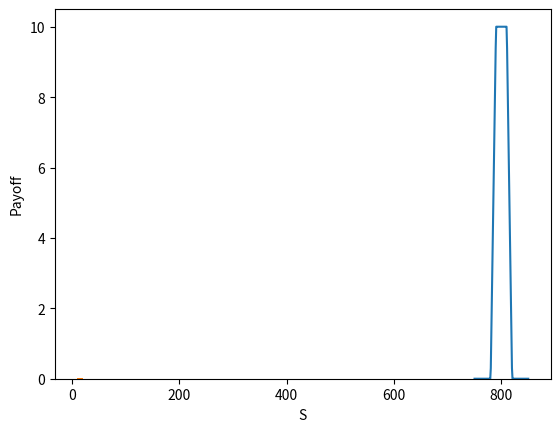

The matplotlib source for this figure:
#%%
import numpy as np
import matplotlib.pyplot as plt
import scipy.stats as sci
from scipy.stats import norm
def black_scholes_call(S, K, T, r, sigma):
    d1 = (np.log(S / K) + (r + 0.5 * sigma ** 2) * T) / (sigma * np.sqrt(T))
    d2 = d1 - sigma * np.sqrt(T)
    return S * norm.cdf(d1) - K * np.exp(-r * T) * norm.cdf(d2)

#買進履約價 780 元買權
call_price_780 = black_scholes_call(800, 780, 1/12, 0.05, 0.2)
#賣出履約價 790 元買權
call_price_790 = black_scholes_call(800, 790, 1/12, 0.05, 0.2)
#賣出履約價 810 元買權
call_price_810 = black_scholes_call(800, 810, 1/12, 0.05, 0.2)
#買進履約價 820 元買權
call_price_820 = black_scholes_call(800, 820, 1/12, 0.05, 0.2)

print(f'現在四個合約價格分別為{call_price_780}, {call_price_790}, {call_price_810}, {call_price_820}')


value = -call_price_780 + call_price_790 + call_price_810 - call_price_820

print(f'組合的價值為{value}')


def payoff(S, K1, K2, K3, K4):
  return max(0, S - K1) - max(0, S - K2) - max(0, S - K3) + max(0, S - K4)

Stock_range = np.linspace(750, 850, 100)

profolio_payoff = [payoff(S, 780, 790, 810, 820) for S in Stock_range]

# 繪製報酬函數圖形
plt.plot(Stock_range, profolio_payoff)
plt.xlabel('S')
plt.ylabel('Payoff')
plt.show()


#%%
import numpy as np
import matplotlib.pyplot as plt
import scipy.stats as sci

S0 = 800
r = 0.05
sigma = 0.2
T = 1/12

nSim = 100000

rng = np.random.default_rng()
Z = rng.standard_normal(nSim)
logSt = np.log(S0) + (r - 0.5 * sigma ** 2) * T + sigma * np.sqrt(T) * Z
St = np.exp(logSt)

# Forward Price
ESt = np.mean(St)
SE = sci.sem(St)
CI = sci.norm.interval(0.95, loc=ESt, scale=SE)

# print('Forward Price:', ESt)
# print('Confidence Interval:', CI)



# %%
def call_option(K):
    """_summary_

    Args:
        K (s): _description_

    Returns:
        _type_: _description_
    """    
    # Call Option
    # K = 780
    payoff = (St - K) * (St > K)
    price = np.exp(-r * T) * payoff
    ECPrice = np.mean(price)
    SE = sci.sem(price)
    CI = sci.norm.interval(0.95, loc=ECPrice, scale=SE)
    
    return {'price':ECPrice, 'CI':CI}

# call_780 = call_option(780)
# print('Call Price:', call_780['price'])
# print('Confidence Interval:', call_780['CI'])
    

# %%

# Put Option
def put_option(K):
    """_summary_

    Args:
        K (s): _description_

    Returns:
        _type_: _description_
    """    
    # K = 780
    payoff = (K - St) * (K > St)
    price = np.exp(-r * T) * payoff
    EPPrice = np.mean(price)
    SE = sci.sem(price)
    CI = sci.norm.interval(0.95, loc=EPPrice, scale=SE)
    
    return {'price':EPPrice, 'CI':CI}

# put_890 = put_option(890)
# print('Put Price:', put_890['price'])
# print('Confidence Interval:', put_890['CI'])
call_780 = call_option(780)
call_790 = call_option(790)
call_810 = call_option(810)
call_820 = call_option(820)
#%%
print(f'蒙地卡羅法的四個合約價格分別為{call_780["price"]},信心去區間為{call_780["CI"]},\n {call_790["price"]},信心去區間為{call_790["CI"]},\n {call_810["price"]},信心去區間為{call_810["CI"]},\n {call_820["price"]},信心去區間為{call_820["CI"]}')


#%%

# %%
payoff = (St-780) * (St > 780) + (790 - St) * (St>790) + (810 - St) * (St>810) +(St-820) * (St > 820)

# %%

# Portfolio Profit
# payoff = St - ESt - (St - 120) * (St > 120) + (80 - St) * (80 > St)
profit = payoff - (call_option(790)['price'] -call_option(810)['price']-call_option(780)['price']+call_option(820)['price']) * np.exp(r * T)
Eprofit = np.mean(profit)
SE = sci.sem(profit)
CI = sci.norm.interval(0.95, loc=Eprofit, scale=SE)

print('Profit:', Eprofit)
print('Confidence Interval:', CI)


# %%

# Profit Distribution
plt.hist(profit, density=True, bins=100)

# %%
